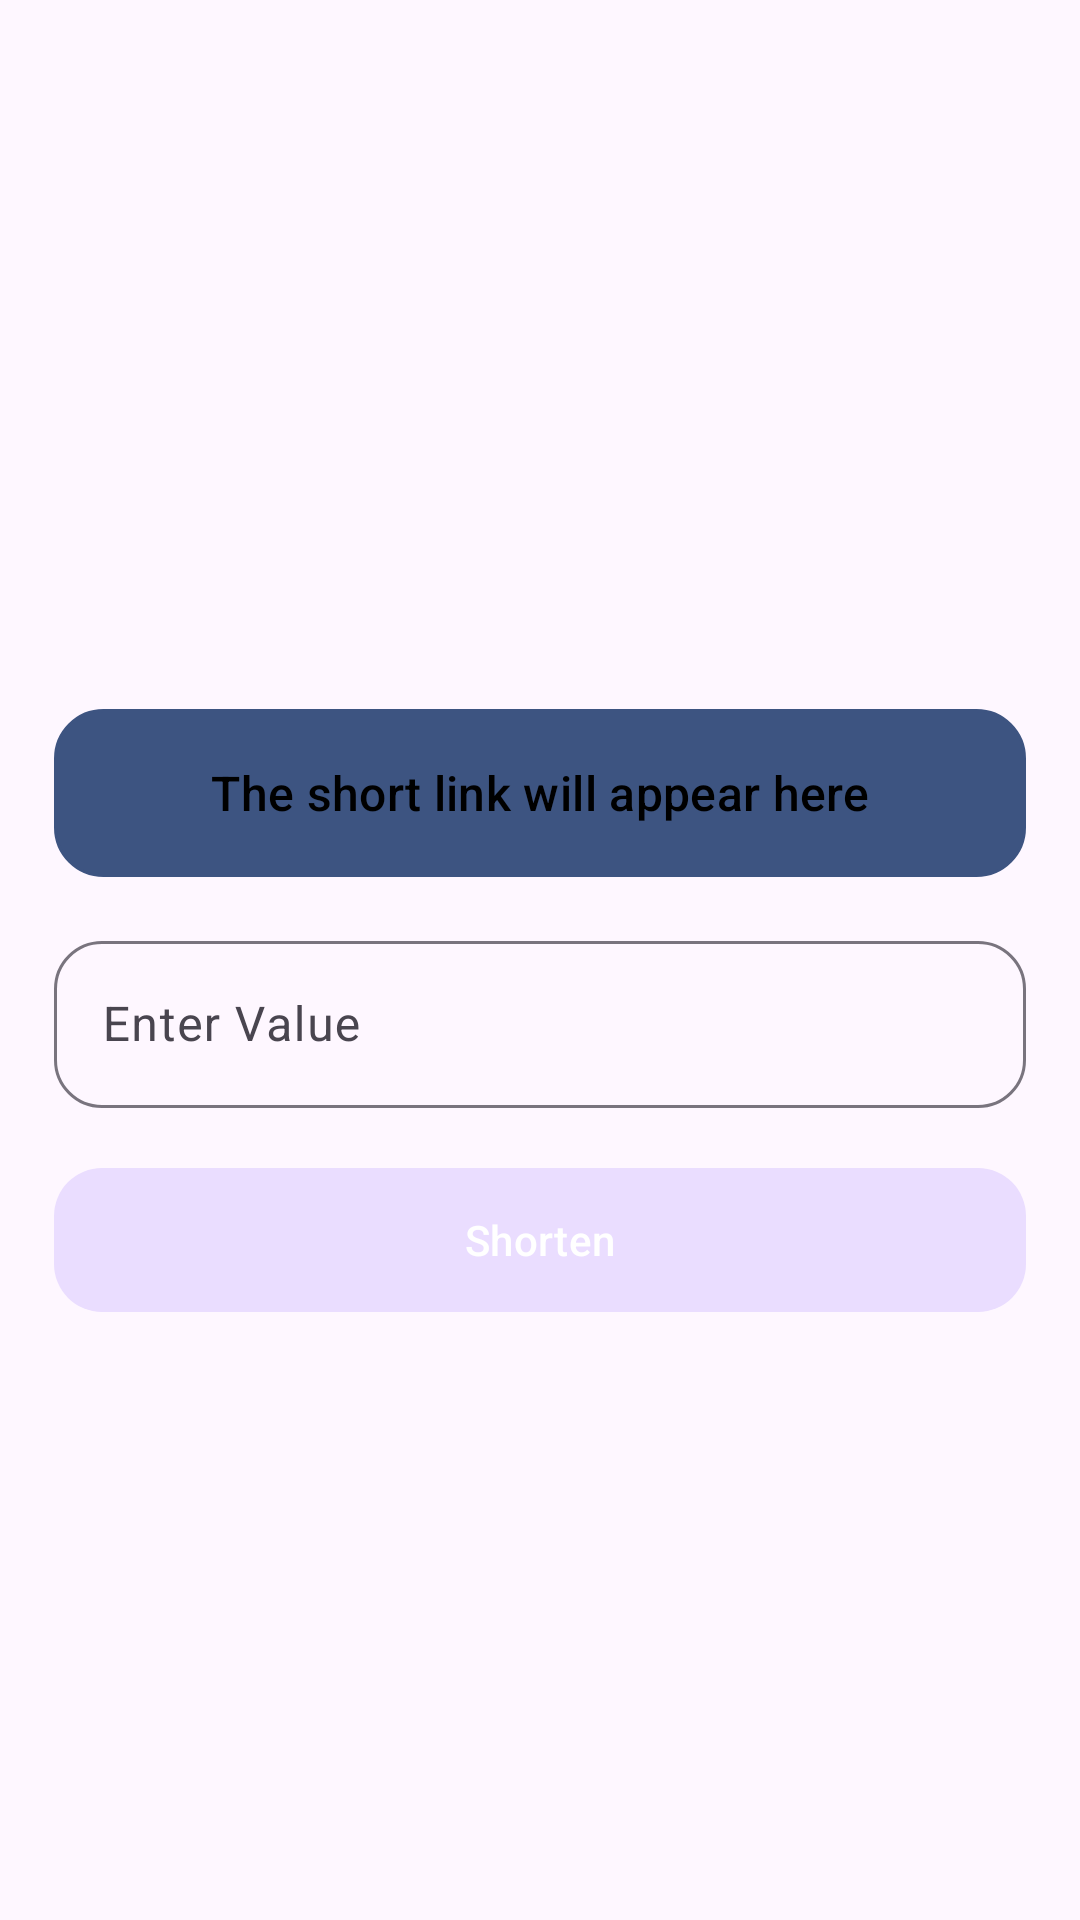

Android layout source for this screen:
<!-- AndroidManifest.xml: application theme Theme.QRCodeGenerator -->
<!-- res/layout/fragment_short_url.xml -->
<?xml version="1.0" encoding="utf-8"?>
<androidx.constraintlayout.widget.ConstraintLayout
    xmlns:android="http://schemas.android.com/apk/res/android"
    xmlns:app="http://schemas.android.com/apk/res-auto"
    xmlns:tools="http://schemas.android.com/tools"
    android:id="@+id/rootLayout"
    android:layout_width="match_parent"
    android:layout_height="match_parent"
    android:padding="18dp"
    android:background="?android:attr/windowBackground"
    tools:context=".ui.shorturl.ShortUrlFragment">

    
    <com.google.android.material.button.MaterialButton
        android:id="@+id/shortenText"
        android:layout_width="0dp"
        android:layout_height="56dp"
        android:background="@drawable/full_short_link_shape"
        android:gravity="center"
        android:text="The short link will appear here"
        android:textAlignment="center"
        android:textColor="@android:color/black"
        android:textSize="16sp"
        app:cornerRadius="16dp"
        app:iconPadding="0dp"
        app:layout_constraintBottom_toTopOf="@id/textInputLayout"
        app:layout_constraintEnd_toEndOf="parent"
        app:layout_constraintStart_toStartOf="parent"
        app:layout_constraintTop_toTopOf="parent"
        app:layout_constraintVertical_bias="0.73"
        app:layout_constraintVertical_chainStyle="packed" />

    
    <com.google.android.material.textfield.TextInputLayout
        android:id="@+id/textInputLayout"
        style="@style/Widget.Material3.TextInputLayout.OutlinedBox"
        android:layout_width="0dp"
        android:layout_height="wrap_content"
        app:boxCornerRadiusBottomEnd="16dp"
        app:boxCornerRadiusBottomStart="16dp"
        app:boxCornerRadiusTopEnd="16dp"
        app:boxCornerRadiusTopStart="16dp"
        app:layout_constraintTop_toBottomOf="@id/shortenText"
        app:layout_constraintStart_toStartOf="parent"
        app:layout_constraintEnd_toEndOf="parent"
        app:layout_constraintBottom_toTopOf="@id/button"
        android:layout_marginTop="16dp"
        android:hint="@string/enter_value">

        <com.google.android.material.textfield.TextInputEditText
            android:id="@+id/text"
            android:layout_width="match_parent"
            android:layout_height="wrap_content"
            android:inputType="textUri"
            android:maxLines="1"/>
    </com.google.android.material.textfield.TextInputLayout>

    
    <com.google.android.material.button.MaterialButton
        android:id="@+id/button"
        android:layout_width="0dp"
        android:layout_height="56dp"
        android:text="@string/shorten"
        android:textAllCaps="false"
        app:cornerRadius="16dp"
        app:layout_constraintTop_toBottomOf="@id/textInputLayout"
        app:layout_constraintStart_toStartOf="parent"
        app:layout_constraintEnd_toEndOf="parent"
        app:layout_constraintBottom_toBottomOf="parent"
        android:layout_marginTop="16dp"
        android:layout_marginBottom="100dp"
        app:iconTint="?attr/colorOnPrimaryContainer"
        app:backgroundTint="?attr/colorPrimaryContainer"/>

</androidx.constraintlayout.widget.ConstraintLayout>
<!-- resources referenced by this layout -->
<resources>
  <!-- drawable full_short_link_shape (drawable) -->
  <?xml version="1.0" encoding="utf-8"?>
  <shape xmlns:android="http://schemas.android.com/apk/res/android"
      android:shape="rectangle">
      <gradient
          android:startColor="?attr/colorPrimaryContainer"
          android:endColor="?attr/colorSurfaceVariant"
          android:angle="45" />
      <corners android:radius="16dp" />
      <padding
          android:left="16dp"
          android:right="16dp"
          android:top="8dp"
          android:bottom="8dp" />
      <stroke
          android:color="?attr/colorOutlineVariant"
          android:width="1dp" />
  </shape>
  <string name="enter_value">Enter Value</string>
  <string name="shorten">Shorten</string>
  <style name="Theme.QRCodeGenerator" parent="Theme.Material3.DayNight">
          
          <item name="colorPrimary">@color/purple_500</item>
          <item name="colorPrimaryVariant">@color/purple_700</item>
          <item name="colorOnPrimary">@color/white</item>
          
          <item name="colorSecondary">@color/teal_200</item>
          <item name="colorSecondaryVariant">@color/teal_700</item>
          <item name="colorOnSecondary">@color/black</item>
          
          <item name="android:statusBarColor">?attr/colorSurfaceContainerHigh</item>
          
      </style>
  <color name="purple_500">#3D5481</color>
  <color name="purple_700">#161B39</color>
  <color name="white">#FFFFFFFF</color>
  <color name="teal_200">#5BDEE4</color>
  <color name="teal_700">#91CBD5</color>
  <color name="black">#FF000000</color>
</resources>
